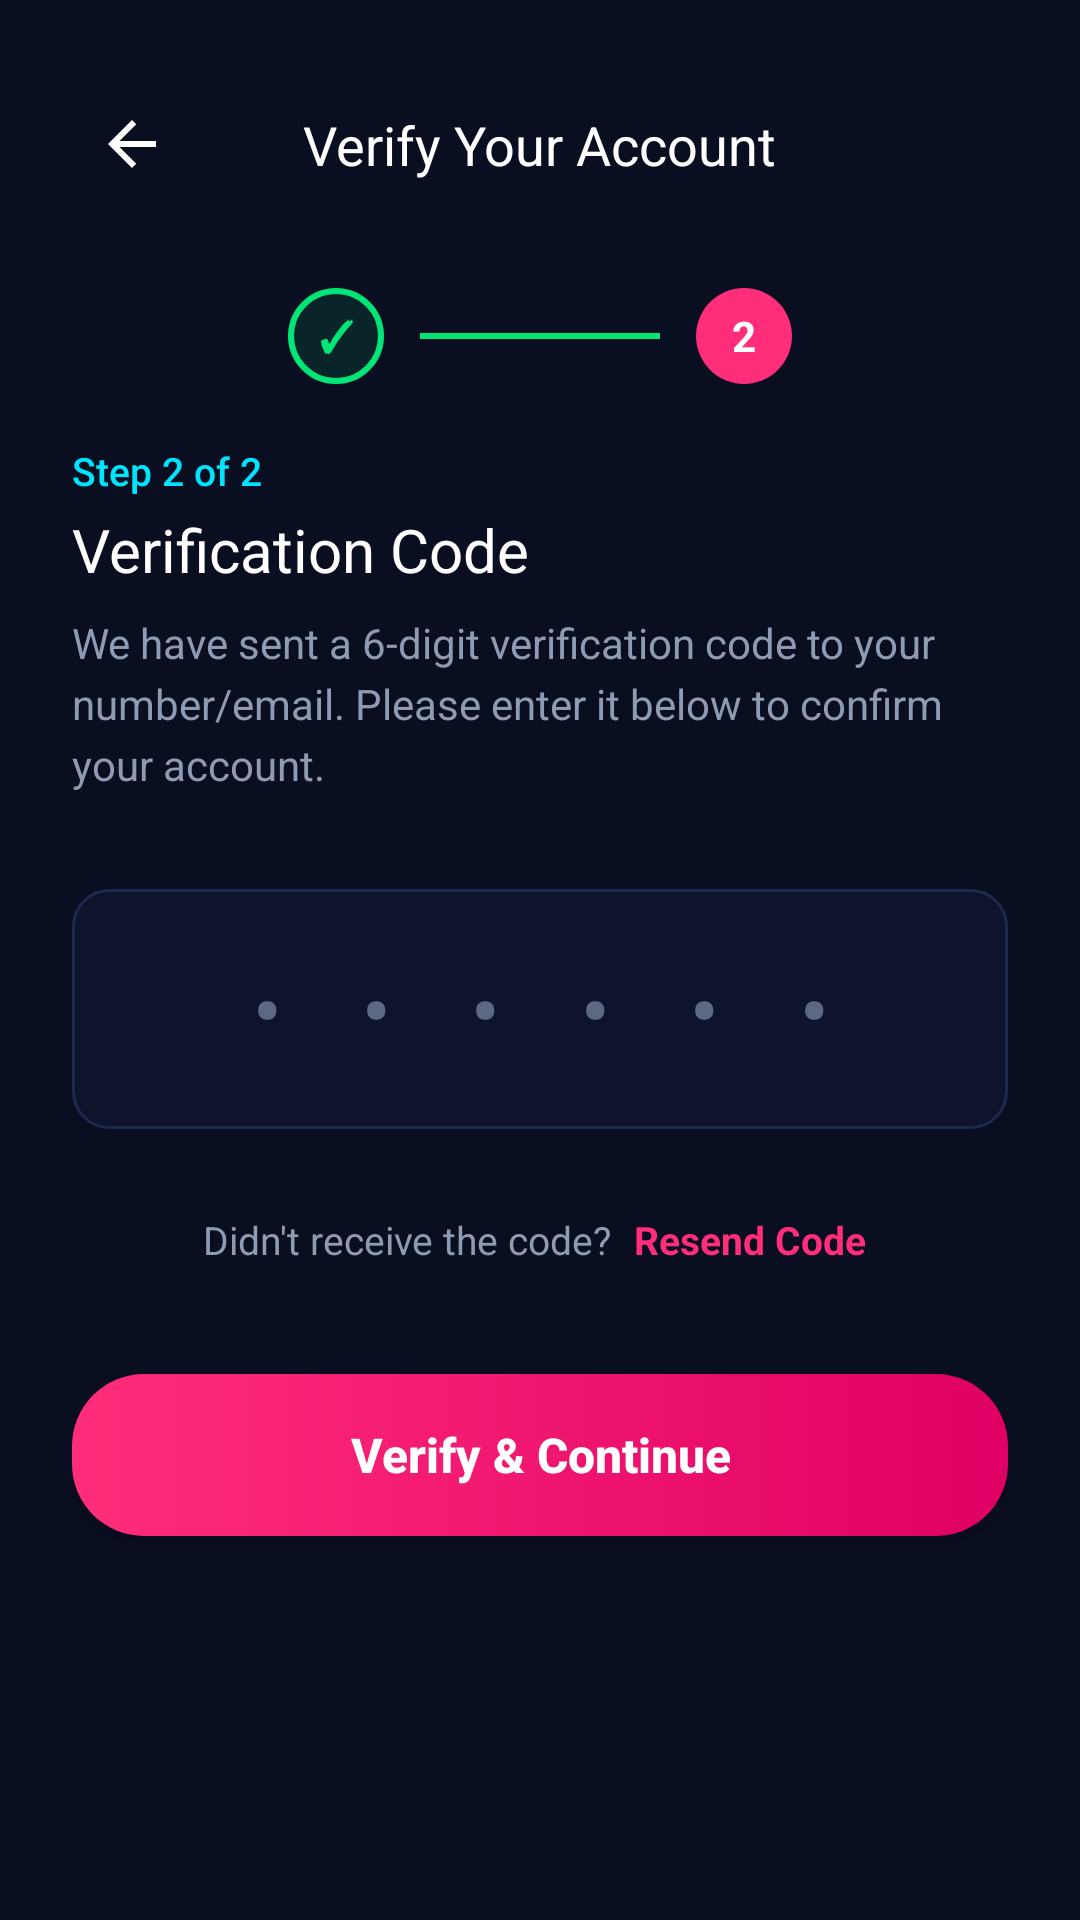

The Android layout XML behind this screen, and the referenced resources:
<!-- AndroidManifest.xml: application theme Theme.WomenSafety -->
<!-- res/layout/activity_otp_verification.xml -->
<?xml version="1.0" encoding="utf-8"?>
<ScrollView
    xmlns:android="http://schemas.android.com/apk/res/android"
    xmlns:app="http://schemas.android.com/apk/res-auto"
    xmlns:tools="http://schemas.android.com/tools"
    android:layout_width="match_parent"
    android:layout_height="match_parent"
    android:fillViewport="true"
    android:background="@color/screen_background">

    <androidx.constraintlayout.widget.ConstraintLayout
        android:layout_width="match_parent"
        android:layout_height="wrap_content"
        android:paddingHorizontal="24dp"
        android:paddingBottom="40dp">

        
        <ImageView
            android:id="@+id/btnBack"
            android:layout_width="40dp"
            android:layout_height="40dp"
            android:layout_marginTop="28dp"
            android:background="?attr/selectableItemBackgroundBorderless"
            android:contentDescription="Back"
            android:padding="8dp"
            android:src="@drawable/ic_arrow_back"
            app:tint="@color/white"
            app:layout_constraintStart_toStartOf="parent"
            app:layout_constraintTop_toTopOf="parent" />

        <TextView
            android:id="@+id/tvHeaderTitle"
            android:layout_width="wrap_content"
            android:layout_height="wrap_content"
            android:fontFamily="sans-serif-bold"
            android:text="Verify Your Account"
            android:textColor="@color/white"
            android:textSize="18sp"
            app:layout_constraintBottom_toBottomOf="@+id/btnBack"
            app:layout_constraintEnd_toEndOf="parent"
            app:layout_constraintStart_toStartOf="parent"
            app:layout_constraintTop_toTopOf="@+id/btnBack" />

        
        <LinearLayout
            android:id="@+id/llStepper"
            android:layout_width="0dp"
            android:layout_height="wrap_content"
            android:layout_marginTop="28dp"
            android:gravity="center"
            android:orientation="horizontal"
            app:layout_constraintEnd_toEndOf="parent"
            app:layout_constraintStart_toStartOf="parent"
            app:layout_constraintTop_toBottomOf="@+id/btnBack">

            
            <TextView
                android:layout_width="32dp"
                android:layout_height="32dp"
                android:background="@drawable/bg_stepper_completed"
                android:gravity="center"
                android:text="✓"
                android:textColor="@color/neon_green"
                android:textSize="14sp"
                android:textStyle="bold" />

            <View
                android:layout_width="80dp"
                android:layout_height="2dp"
                android:layout_marginHorizontal="12dp"
                android:background="@color/neon_green" />

            
            <TextView
                android:layout_width="32dp"
                android:layout_height="32dp"
                android:background="@drawable/bg_stepper_active"
                android:gravity="center"
                android:text="2"
                android:textColor="@color/white"
                android:textSize="14sp"
                android:textStyle="bold" />
        </LinearLayout>

        
        <TextView
            android:id="@+id/tvStepNumber"
            android:layout_width="wrap_content"
            android:layout_height="wrap_content"
            android:layout_marginTop="20dp"
            android:fontFamily="sans-serif-medium"
            android:text="Step 2 of 2"
            android:textColor="@color/neon_cyan"
            android:textSize="13sp"
            app:layout_constraintStart_toStartOf="parent"
            app:layout_constraintTop_toBottomOf="@+id/llStepper" />

        <TextView
            android:id="@+id/tvTitle"
            android:layout_width="wrap_content"
            android:layout_height="wrap_content"
            android:layout_marginTop="4dp"
            android:fontFamily="sans-serif-bold"
            android:text="Verification Code"
            android:textColor="@color/white"
            android:textSize="20sp"
            app:layout_constraintStart_toStartOf="parent"
            app:layout_constraintTop_toBottomOf="@+id/tvStepNumber" />

        <TextView
            android:id="@+id/tvSubtitle"
            android:layout_width="0dp"
            android:layout_height="wrap_content"
            android:layout_marginTop="8dp"
            android:lineSpacingExtra="4dp"
            android:text="We have sent a 6-digit verification code to your number/email. Please enter it below to confirm your account."
            android:textColor="@color/text_secondary"
            android:textSize="14sp"
            app:layout_constraintEnd_toEndOf="parent"
            app:layout_constraintStart_toStartOf="parent"
            app:layout_constraintTop_toBottomOf="@+id/tvTitle" />

        
        <LinearLayout
            android:id="@+id/containerOtpInput"
            android:layout_width="0dp"
            android:layout_height="wrap_content"
            android:layout_marginTop="32dp"
            android:background="@drawable/bg_dark_input"
            android:paddingVertical="12dp"
            android:paddingHorizontal="20dp"
            app:layout_constraintEnd_toEndOf="parent"
            app:layout_constraintStart_toStartOf="parent"
            app:layout_constraintTop_toBottomOf="@+id/tvSubtitle">

            <EditText
                android:id="@+id/etOtpCode"
                android:layout_width="match_parent"
                android:layout_height="56dp"
                android:background="@null"
                android:gravity="center"
                android:hint="• • • • • •"
                android:inputType="number"
                android:letterSpacing="0.4"
                android:maxLength="6"
                android:textColor="@color/neon_pink"
                android:textColorHint="@color/text_muted"
                android:textSize="26sp"
                android:textStyle="bold" />
        </LinearLayout>

        
        <LinearLayout
            android:id="@+id/containerResend"
            android:layout_width="wrap_content"
            android:layout_height="wrap_content"
            android:layout_marginTop="24dp"
            android:orientation="horizontal"
            android:gravity="center"
            app:layout_constraintEnd_toEndOf="parent"
            app:layout_constraintStart_toStartOf="parent"
            app:layout_constraintTop_toBottomOf="@+id/containerOtpInput">

            <TextView
                android:id="@+id/tvResendPrompt"
                android:layout_width="wrap_content"
                android:layout_height="wrap_content"
                android:text="Didn't receive the code? "
                android:textColor="@color/text_secondary"
                android:textSize="13sp" />

            <TextView
                android:id="@+id/tvResendOtp"
                android:layout_width="wrap_content"
                android:layout_height="wrap_content"
                android:background="?attr/selectableItemBackground"
                android:padding="4dp"
                android:text="Resend Code"
                android:textColor="@color/neon_pink"
                android:textSize="13sp"
                android:textStyle="bold" />
        </LinearLayout>

        
        <androidx.appcompat.widget.AppCompatButton
            android:id="@+id/btnVerify"
            android:layout_width="0dp"
            android:layout_height="54dp"
            android:layout_marginTop="32dp"
            android:background="@drawable/bg_neon_pink_button"
            android:text="Verify &amp; Continue"
            android:textAllCaps="false"
            android:textColor="@color/white"
            android:textSize="16sp"
            android:textStyle="bold"
            app:layout_constraintEnd_toEndOf="parent"
            app:layout_constraintStart_toStartOf="parent"
            app:layout_constraintTop_toBottomOf="@+id/containerResend" />

        
        <ProgressBar
            android:id="@+id/progressBar"
            android:layout_width="36dp"
            android:layout_height="36dp"
            android:layout_marginTop="20dp"
            android:indeterminateTint="@color/neon_pink"
            android:visibility="gone"
            app:layout_constraintEnd_toEndOf="parent"
            app:layout_constraintStart_toStartOf="parent"
            app:layout_constraintTop_toBottomOf="@+id/btnVerify" />

    </androidx.constraintlayout.widget.ConstraintLayout>
</ScrollView>
<!-- resources referenced by this layout -->
<resources>
  <color name="neon_cyan">#00E5FF</color>
  <color name="neon_green">#00E676</color>
  <color name="neon_pink">#FF2D7A</color>
  <color name="screen_background">#0A0E21</color>
  <color name="text_muted">#5D6882</color>
  <color name="text_secondary">#8F9BB3</color>
  <color name="white">#FFFFFF</color>
  <!-- drawable bg_dark_input (drawable) -->
  <?xml version="1.0" encoding="utf-8"?>
  <shape xmlns:android="http://schemas.android.com/apk/res/android"
      android:shape="rectangle">
      <solid android:color="@color/input_background" />
      <stroke
          android:width="1dp"
          android:color="@color/input_border" />
      <corners android:radius="12dp" />
  </shape>
  <!-- drawable bg_neon_pink_button (drawable) -->
  <?xml version="1.0" encoding="utf-8"?>
  <ripple xmlns:android="http://schemas.android.com/apk/res/android"
      android:color="#40FFFFFF">
      <item>
          <shape android:shape="rectangle">
              <gradient
                  android:angle="0"
                  android:startColor="#FF2D7A"
                  android:endColor="#E00065"
                  android:type="linear" />
              <corners android:radius="24dp" />
          </shape>
      </item>
  </ripple>
  <!-- drawable bg_stepper_active (drawable) -->
  <?xml version="1.0" encoding="utf-8"?>
  <shape xmlns:android="http://schemas.android.com/apk/res/android"
      android:shape="oval">
      <solid android:color="@color/neon_pink" />
      <size
          android:width="32dp"
          android:height="32dp" />
  </shape>
  <!-- drawable bg_stepper_completed (drawable) -->
  <?xml version="1.0" encoding="utf-8"?>
  <shape xmlns:android="http://schemas.android.com/apk/res/android"
      android:shape="oval">
      <solid android:color="#1A00E676" />
      <stroke
          android:width="2dp"
          android:color="@color/neon_green" />
      <size
          android:width="32dp"
          android:height="32dp" />
  </shape>
  <!-- drawable ic_arrow_back (drawable) -->
  <vector xmlns:android="http://schemas.android.com/apk/res/android"
      android:width="24dp"
      android:height="24dp"
      android:viewportWidth="24"
      android:viewportHeight="24">
      <path
          android:fillColor="#1A1D26"
          android:pathData="M20,11H7.83l5.59,-5.59L12,4l-8,8 8,8 1.41,-1.41L7.83,13H20v-2z"/>
  </vector>
  <style name="Theme.WomenSafety" parent="Theme.Material3.DayNight.NoActionBar">
          <item name="colorPrimary">@color/primary</item>
          <item name="colorPrimaryVariant">@color/primary_variant</item>
          <item name="colorOnPrimary">@color/white</item>
          <item name="android:statusBarColor">@color/screen_background</item>
          <item name="android:windowLightStatusBar">false</item>
          <item name="android:navigationBarColor">@color/screen_background</item>
          <item name="android:windowBackground">@color/screen_background</item>
          <item name="colorSurface">@color/card_background</item>
          <item name="colorOnSurface">@color/text_primary</item>
      </style>
  <color name="input_background">#0E142C</color>
  <color name="input_border">#1F294D</color>
  <color name="primary">#FF2D7A</color>
  <color name="primary_variant">#FF1475</color>
  <color name="card_background">#121832</color>
  <color name="text_primary">#FFFFFF</color>
</resources>
